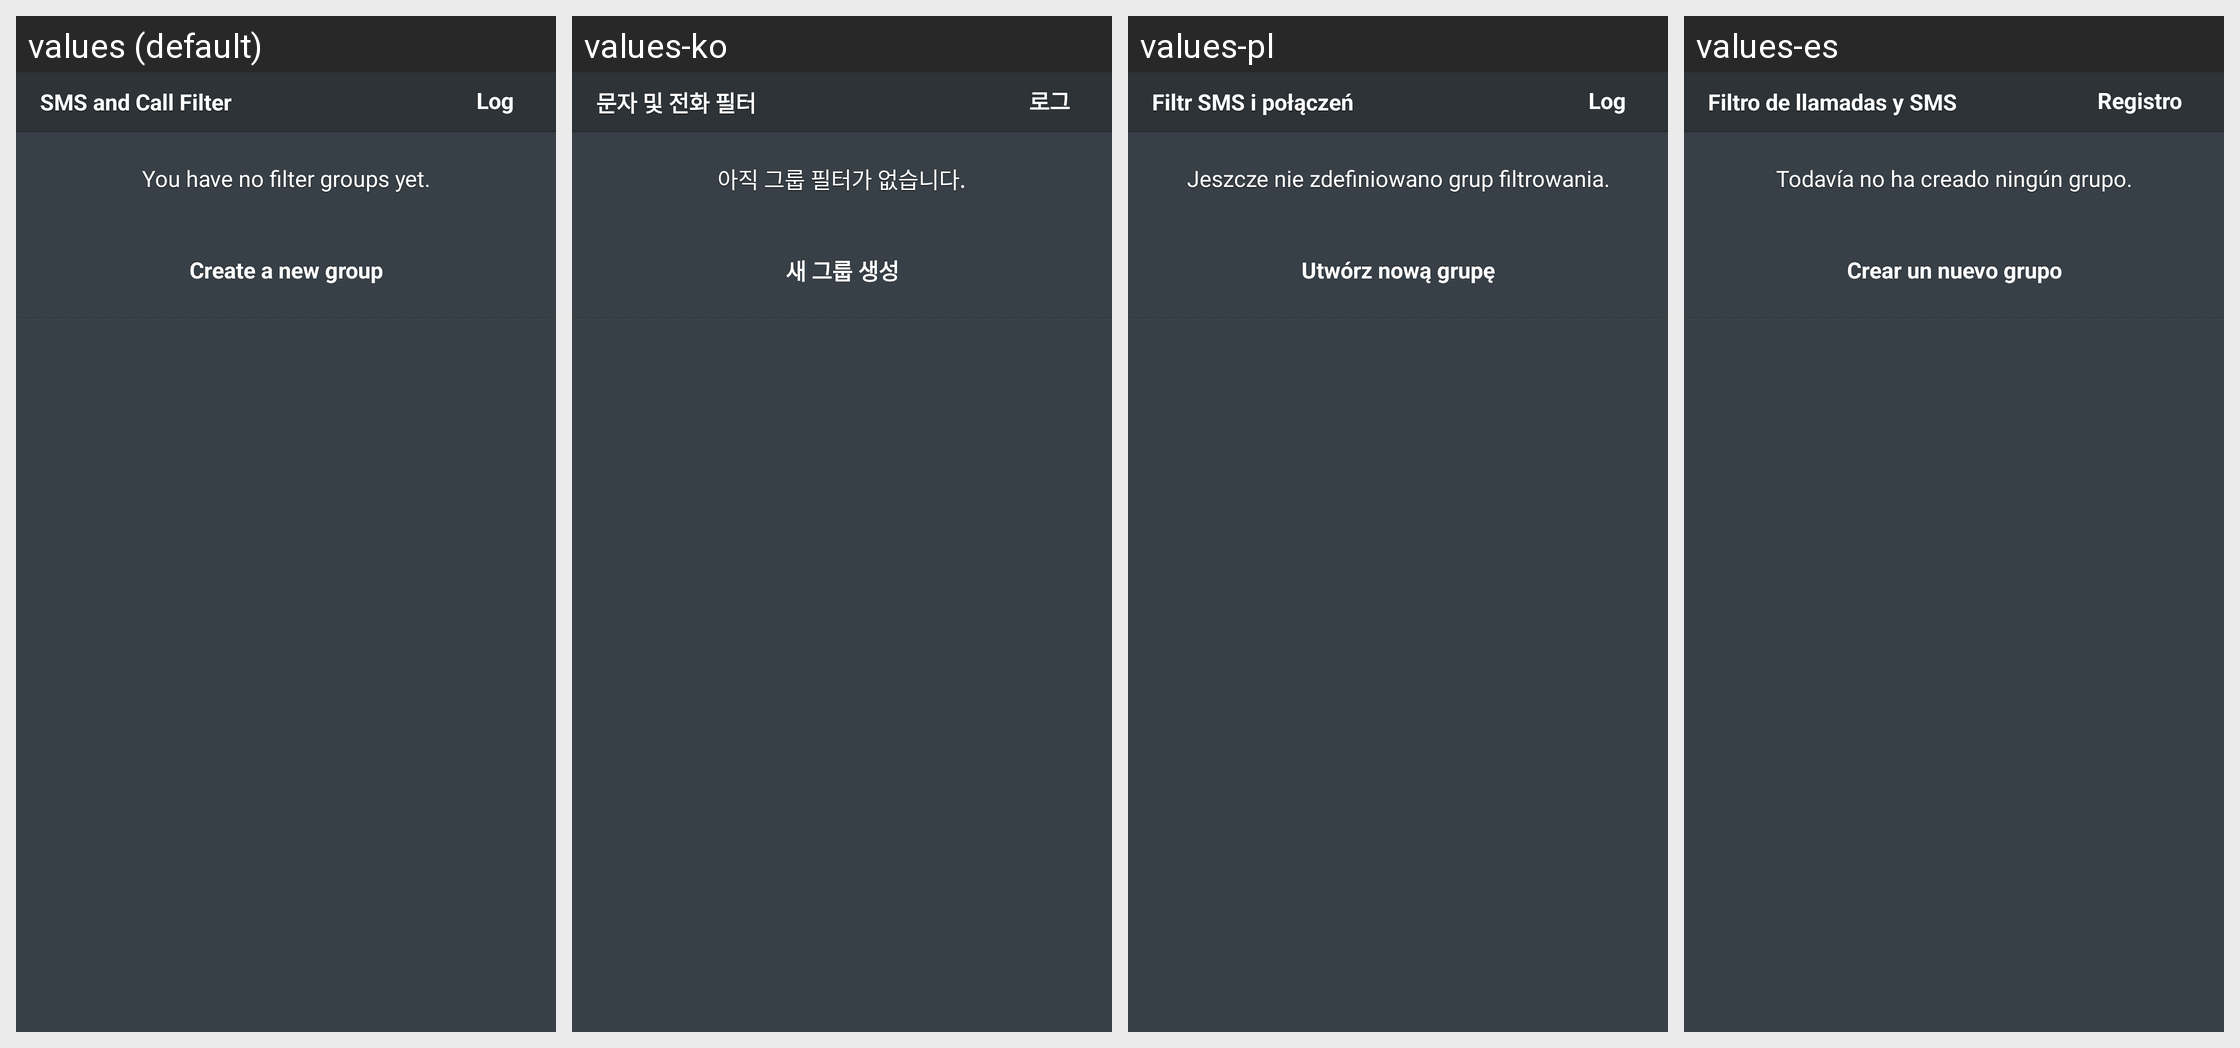

The Android screen above is rendered under several locales of the same app. Produce the string resources it draws, with the default and per-locale values.
Android screen res/layout/fragment_filter_groups.xml rendered under 4 locales, left to right: values (default), values-ko, values-pl, values-es. Device: Nexus 5 (rendered at 1080×1920; each locale shown at half size, 540×960, under a caption strip naming it); theme Theme.Avast.MobileSecurity.
Other locales in the repository, not shown: values-ca, values-cs, values-de, values-fr, values-hu, values-it, values-ja, values-nl, values-pt, values-ru, values-tr, values-vi, values-zh-rCN, values-zh-rTW.
Strings drawn on this screen, with the default value and each locale's value (text and hints the layout hard-codes, and strings that could not be matched under every locale, appear in the picture but are not listed):

sms_call_filter
  values: SMS and Call Filter
  values-ko: 문자 및 전화 필터
  values-pl: Filtr SMS i połączeń
  values-es: Filtro de llamadas y SMS

l_log
  values: Log
  values-ko: 로그
  values-pl: Log
  values-es: Registro

msg_filter_groups_list_empty
  values: You have no filter groups yet.
  values-ko: 아직 그룹 필터가 없습니다.
  values-pl: Jeszcze nie zdefiniowano grup filtrowania.
  values-es: Todavía no ha creado ningún grupo.

l_filter_create_new_group
  values: Create a new group
  values-ko: 새 그룹 생성
  values-pl: Utwórz nową grupę
  values-es: Crear un nuevo grupo
